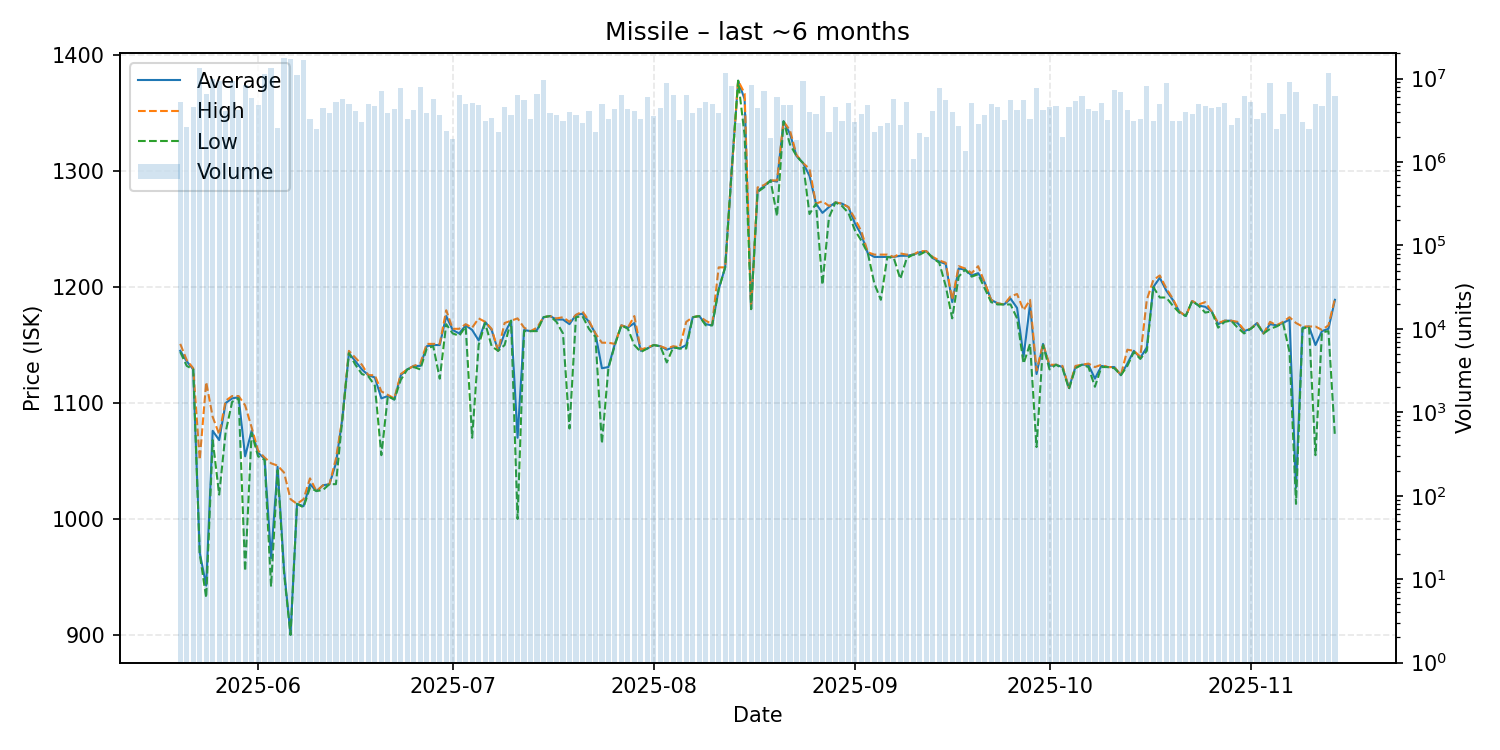

The table this chart was drawn from, first rows:
date, average, highest, lowest, order_count, volume
2025-05-20, 1145, 1151, 1144, 109, 5172847
2025-05-21, 1136, 1137, 1132, 136, 2601319
2025-05-22, 1129, 1130, 1129, 146, 4591408
2025-05-23, 971.0, 1051, 970.0, 148, 13502597
2025-05-24, 942.5, 1118, 932.0, 124, 6476790
2025-05-25, 1076, 1088, 1068, 159, 9779637
2025-05-26, 1068, 1073, 1021, 129, 9407572
2025-05-27, 1100, 1102, 1075, 82, 4126576
2025-05-28, 1104, 1106, 1101, 123, 9422961
2025-05-29, 1105, 1106, 1104, 131, 4212384
2025-05-30, 1054, 1098, 955.1, 125, 8341941
2025-05-31, 1076, 1079, 1074, 138, 5880685
2025-06-01, 1057, 1059, 1054, 135, 4762136
2025-06-02, 1052, 1053, 1051, 119, 11376658
2025-06-03, 966.2, 1048, 941.6, 173, 13428788
2025-06-04, 1045, 1046, 1042, 115, 2579990
2025-06-05, 956.4, 1040, 953.0, 122, 17602581
2025-06-06, 900.2, 1017, 900.0, 152, 17271176
2025-06-07, 1013, 1013, 1013, 149, 10988852
2025-06-08, 1011, 1017, 1010, 184, 16921399
2025-06-09, 1030, 1035, 1027, 99, 3247807
2025-06-10, 1024, 1024, 1024, 124, 2509465
2025-06-11, 1029, 1029, 1025, 120, 4410735
2025-06-12, 1030, 1030, 1030, 103, 3829378
2025-06-13, 1048, 1052, 1030, 124, 5264326
2025-06-14, 1087, 1087, 1087, 123, 5656364
2025-06-15, 1143, 1145, 1143, 149, 4952428
2025-06-16, 1136, 1139, 1133, 123, 4090665
2025-06-17, 1129, 1133, 1125, 120, 3041931
2025-06-18, 1124, 1124, 1123, 109, 4904008
2025-06-19, 1122, 1124, 1115, 122, 4739065
2025-06-20, 1104, 1110, 1055, 133, 7159000
2025-06-21, 1106, 1107, 1106, 104, 3813966
2025-06-22, 1103, 1104, 1103, 130, 4288425
2025-06-23, 1124, 1125, 1120, 132, 7629752
2025-06-24, 1129, 1129, 1129, 102, 3288776
2025-06-25, 1132, 1132, 1131, 113, 4158005
2025-06-26, 1132, 1134, 1129, 95, 7858157
2025-06-27, 1149, 1151, 1147, 98, 3874133
2025-06-28, 1150, 1151, 1149, 114, 5650060
2025-06-29, 1150, 1151, 1121, 117, 3689736
2025-06-30, 1175, 1180, 1168, 86, 2346582
2025-07-01, 1163, 1164, 1160, 82, 1901702
2025-07-02, 1160, 1164, 1158, 114, 6434005
2025-07-03, 1167, 1168, 1166, 104, 4983299
2025-07-04, 1163, 1165, 1070, 103, 5140200
2025-07-05, 1154, 1173, 1150, 110, 4780399
2025-07-06, 1170, 1170, 1169, 101, 3120409
2025-07-07, 1163, 1164, 1149, 111, 3379682
2025-07-08, 1145, 1145, 1145, 81, 2282719
2025-07-09, 1160, 1169, 1150, 113, 4609039
2025-07-10, 1171, 1171, 1171, 93, 3684933
2025-07-11, 1070, 1173, 1000, 121, 6317901
2025-07-12, 1163, 1165, 1162, 112, 5544274
2025-07-13, 1162, 1162, 1162, 82, 3254110
2025-07-14, 1163, 1165, 1162, 102, 6534109
2025-07-15, 1174, 1174, 1174, 128, 9664419
2025-07-16, 1175, 1175, 1175, 121, 3834010
2025-07-17, 1172, 1173, 1170, 87, 3671924
2025-07-18, 1172, 1174, 1160, 98, 3057596
... 119 more rows
